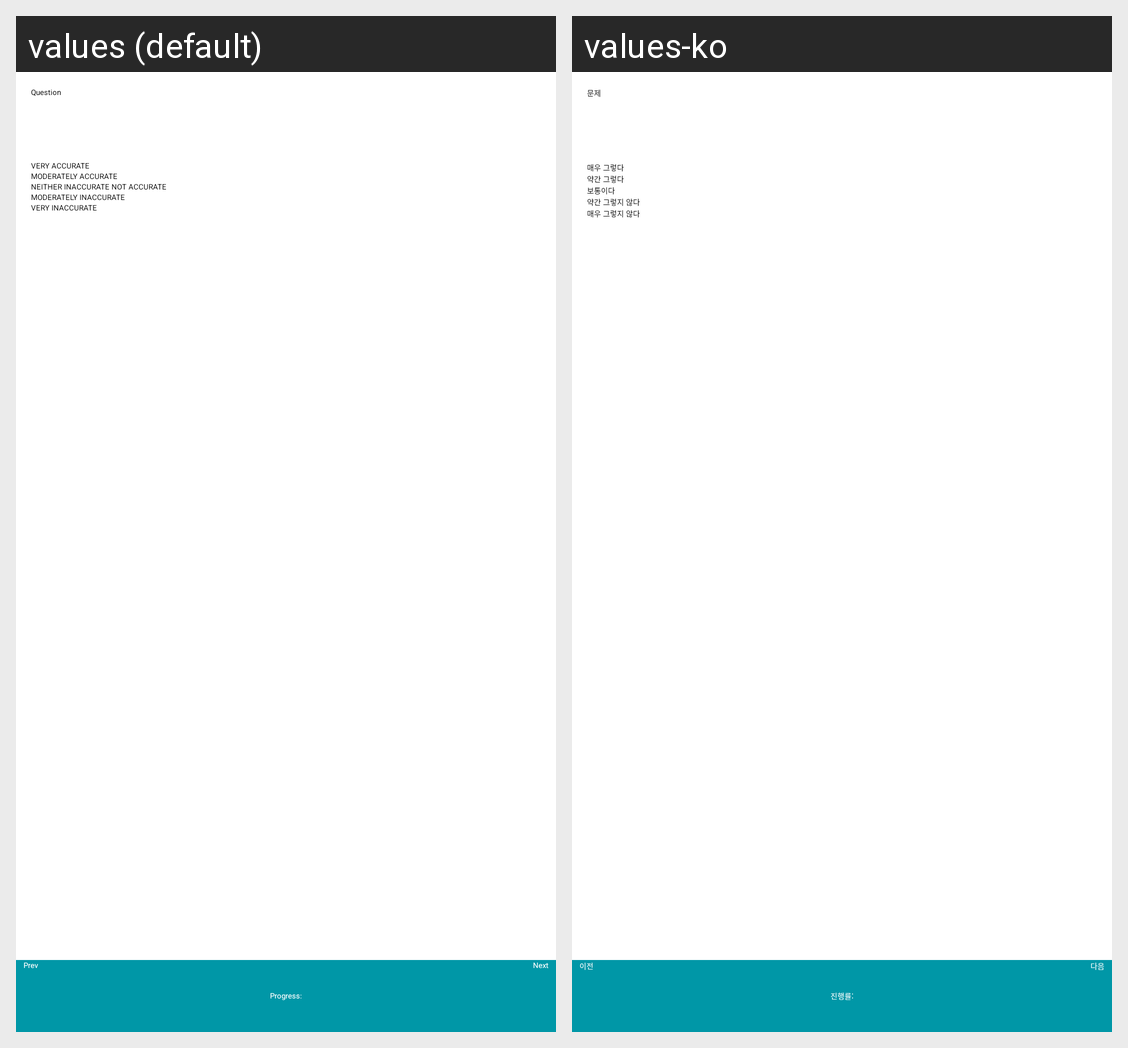

Translations of the strings shown on this Android screen, per locale in the grid:
Android screen res/layout/fragment_question.xml rendered under 2 locales, left to right: values (default), values-ko. Device: Nexus 5 (rendered at 1080×1920; each locale shown at half size, 540×960, under a caption strip naming it); theme AppTheme.
Strings drawn on this screen, with the default value and each locale's value (text and hints the layout hard-codes, and strings that could not be matched under every locale, appear in the picture but are not listed):

fragment_question_questionNum
  values: Question
  values-ko: 문제

fragment_question_radio1
  values: VERY ACCURATE
  values-ko: 매우 그렇다

fragment_question_radio2
  values: MODERATELY ACCURATE
  values-ko: 약간 그렇다

fragment_question_radio3
  values: NEITHER INACCURATE NOT ACCURATE
  values-ko: 보통이다

fragment_question_radio4
  values: MODERATELY INACCURATE
  values-ko: 약간 그렇지 않다

fragment_question_radio5
  values: VERY INACCURATE
  values-ko: 매우 그렇지 않다

fragment_question_prev
  values: Prev
  values-ko: 이전

fragment_question_next
  values: Next
  values-ko: 다음

fragment_question_progress
  values: Progress:
  values-ko: 진행률:
